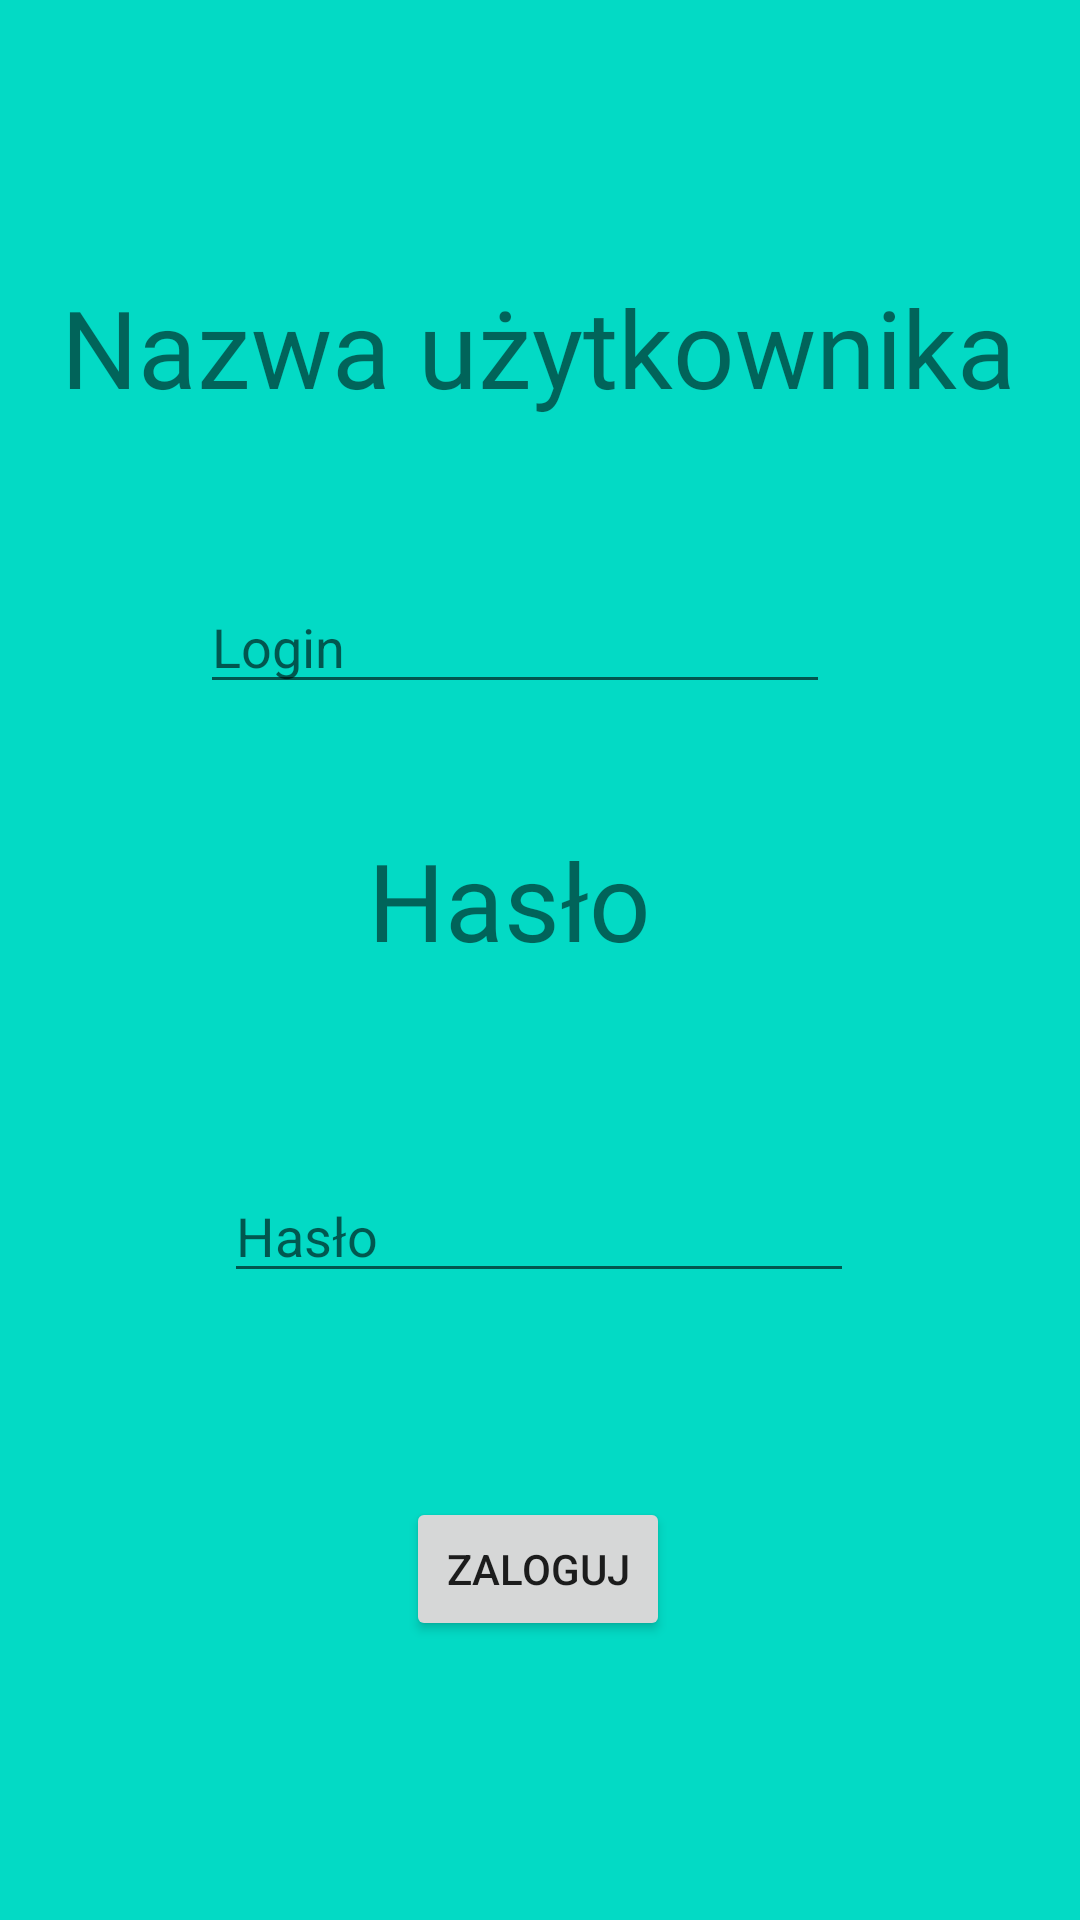

Android layout source for this screen:
<!-- AndroidManifest.xml: application theme Theme.SWIMTRAINER -->
<!-- res/layout/activity_logowanie.xml -->
<?xml version="1.0" encoding="utf-8"?>
<androidx.constraintlayout.widget.ConstraintLayout xmlns:android="http://schemas.android.com/apk/res/android"
    xmlns:app="http://schemas.android.com/apk/res-auto"
    xmlns:tools="http://schemas.android.com/tools"
    android:layout_width="match_parent"
    android:layout_height="match_parent"
    android:background="@color/teal_200"
    tools:context=".Logowanie">

    <Button
        android:id="@+id/zaloguj"
        android:layout_width="wrap_content"
        android:layout_height="wrap_content"
        android:text="Zaloguj"
        app:layout_constraintBottom_toBottomOf="parent"
        app:layout_constraintEnd_toEndOf="parent"
        app:layout_constraintHorizontal_bias="0.498"
        app:layout_constraintStart_toStartOf="parent"
        app:layout_constraintTop_toTopOf="parent"
        app:layout_constraintVertical_bias="0.843" />

    <TextView
        android:id="@+id/textView3"
        android:layout_width="319dp"
        android:layout_height="179dp"
        android:fontFamily="@font/titillium_web_bold"
        android:text="Nazwa użytkownika"
        android:textSize="36sp"
        app:layout_constraintBottom_toBottomOf="parent"
        app:layout_constraintEnd_toEndOf="parent"
        app:layout_constraintHorizontal_bias="0.497"
        app:layout_constraintStart_toStartOf="parent"
        app:layout_constraintTop_toTopOf="parent"
        app:layout_constraintVertical_bias="0.198" />

    <EditText
        android:id="@+id/editTextTextPersonName"
        android:layout_width="wrap_content"
        android:layout_height="wrap_content"
        android:ems="10"
        android:hint="Login"
        android:inputType="textPersonName"
        app:layout_constraintBottom_toBottomOf="parent"
        app:layout_constraintEnd_toEndOf="parent"
        app:layout_constraintHorizontal_bias="0.445"
        app:layout_constraintStart_toStartOf="parent"
        app:layout_constraintTop_toTopOf="parent"
        app:layout_constraintVertical_bias="0.323"


        />

    <TextView
        android:id="@+id/textView4"
        android:layout_width="167dp"
        android:layout_height="105dp"
        android:fontFamily="@font/titillium_web_bold"
        android:text="Hasło"
        android:textSize="36sp"
        app:layout_constraintBottom_toBottomOf="parent"
        app:layout_constraintEnd_toEndOf="parent"
        app:layout_constraintHorizontal_bias="0.635"
        app:layout_constraintStart_toStartOf="parent"
        app:layout_constraintTop_toTopOf="parent"
        app:layout_constraintVertical_bias="0.515" />

    <EditText
        android:id="@+id/editTextTextPersonName2"
        android:layout_width="wrap_content"
        android:layout_height="wrap_content"
        android:ems="10"
        android:hint="Hasło"
        android:inputType="textPersonName"
        app:layout_constraintBottom_toBottomOf="parent"
        app:layout_constraintEnd_toEndOf="parent"
        app:layout_constraintHorizontal_bias="0.497"
        app:layout_constraintStart_toStartOf="parent"
        app:layout_constraintTop_toTopOf="parent"
        app:layout_constraintVertical_bias="0.651"


        />

</androidx.constraintlayout.widget.ConstraintLayout>
<!-- resources referenced by this layout -->
<resources>
  <color name="teal_200">#FF03DAC5</color>
  <style name="Theme.SWIMTRAINER" parent="Theme.MaterialComponents.DayNight.NoActionBar">
          
          <item name="colorPrimary">@color/black</item>
          <item name="colorPrimaryVariant">@color/purple_700</item>
          <item name="colorOnPrimary">@color/white</item>
          
          <item name="colorSecondary">@color/teal_200</item>
          <item name="colorSecondaryVariant">@color/teal_700</item>
          <item name="colorOnSecondary">@color/black</item>
          
          <item name="android:statusBarColor" tools:targetApi="l">?attr/colorPrimaryVariant</item>
          
      </style>
  <color name="black">#FF000000</color>
  <color name="purple_700">#FF3700B3</color>
  <color name="white">#FFFFFFFF</color>
  <color name="teal_700">#FF018786</color>
</resources>
